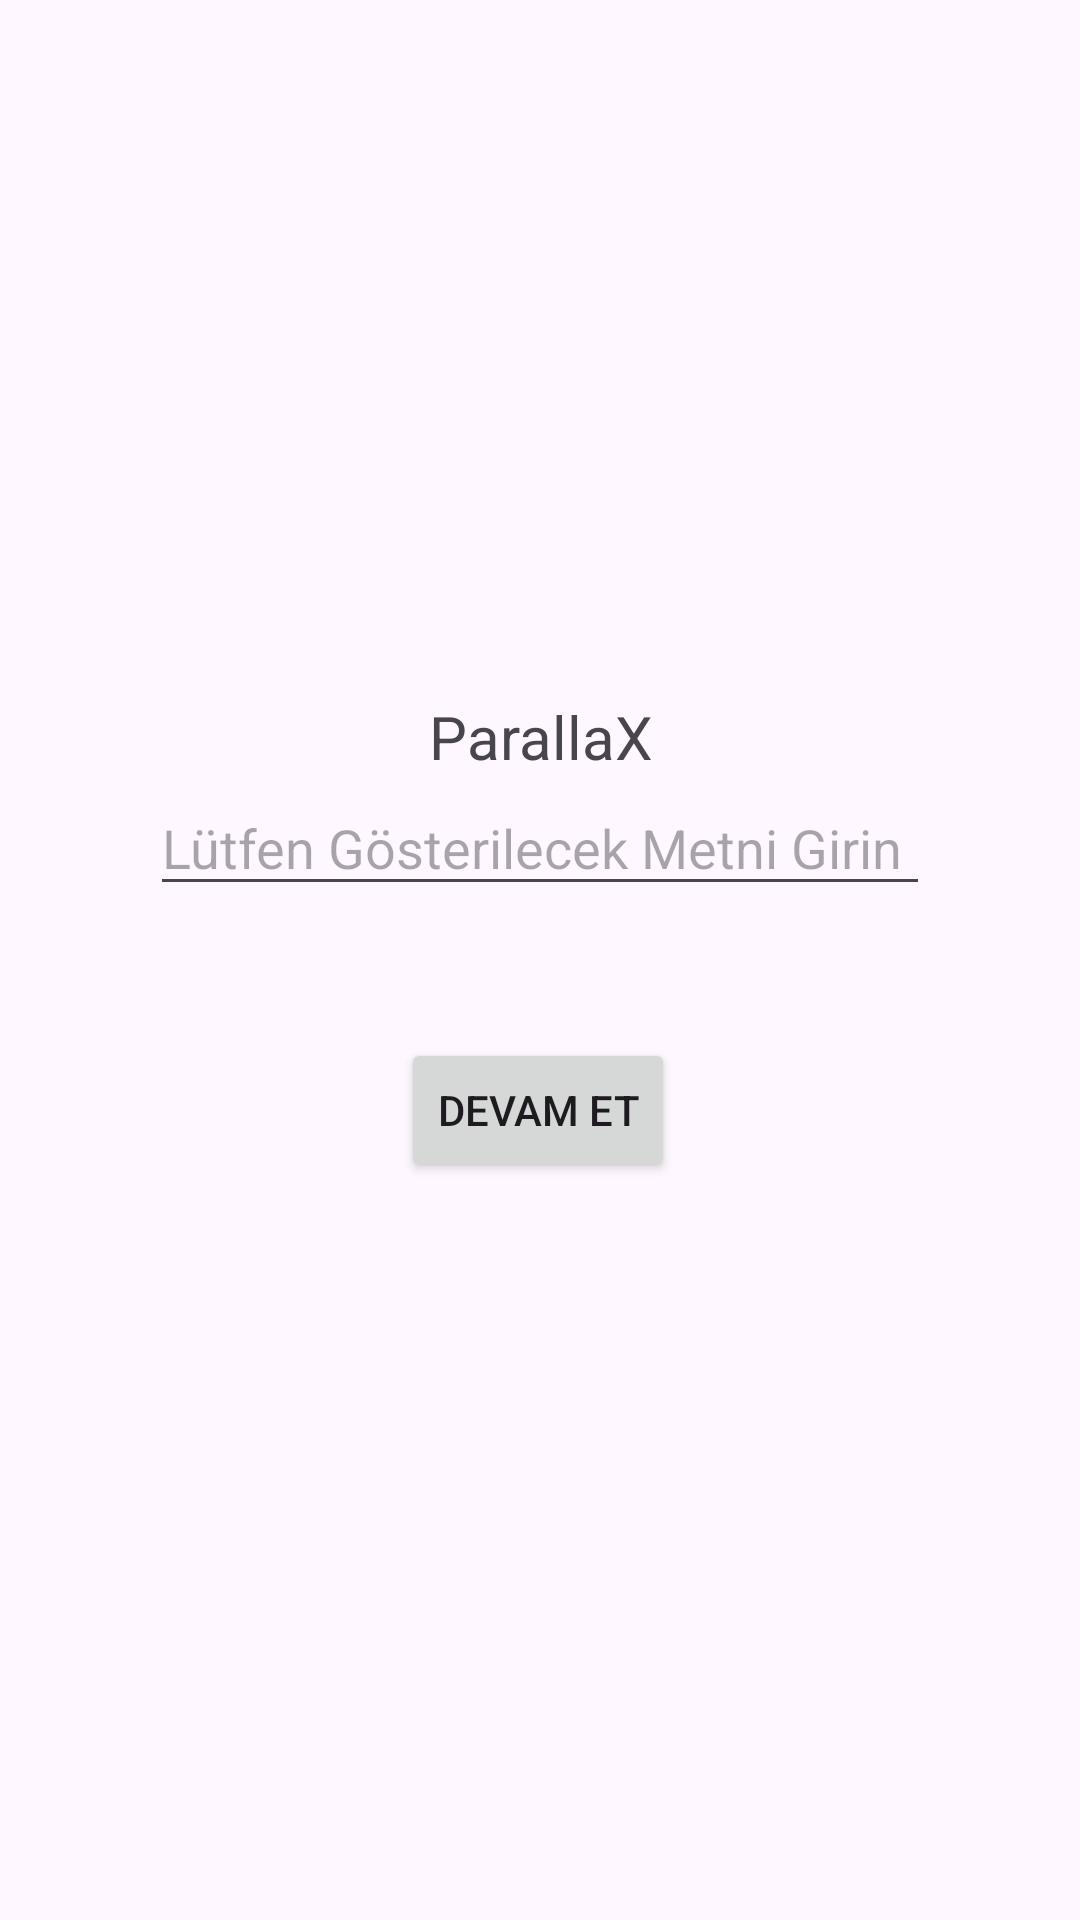

This screen was rendered from an Android layout file. Write that file and the resources it references.
<!-- AndroidManifest.xml: application theme Theme.ParallaxNew -->
<!-- res/layout/activity_main.xml -->
<?xml version="1.0" encoding="utf-8"?>
<androidx.constraintlayout.widget.ConstraintLayout xmlns:android="http://schemas.android.com/apk/res/android"
    xmlns:app="http://schemas.android.com/apk/res-auto"
    xmlns:tools="http://schemas.android.com/tools"
    android:id="@+id/main"
    android:layout_width="match_parent"
    android:layout_height="match_parent"
    tools:context=".MainActivity">

    <Button
        android:id="@+id/startButton"
        android:layout_width="wrap_content"
        android:layout_height="wrap_content"
        android:layout_marginTop="44dp"
        android:onClick="startButton"
        android:text="Devam Et"
        android:textColorLink="#FF9800"
        app:layout_constraintEnd_toEndOf="parent"
        app:layout_constraintHorizontal_bias="0.498"
        app:layout_constraintStart_toStartOf="parent"
        app:layout_constraintTop_toBottomOf="@+id/textPlain" />

    <EditText
        android:id="@+id/textPlain"
        android:layout_width="0dp"
        android:layout_height="42dp"
        android:layout_marginStart="50dp"
        android:layout_marginEnd="50dp"
        android:ems="10"
        android:hint="Lütfen Gösterilecek Metni Girin"
        android:inputType="textCapCharacters"
        app:layout_constraintBottom_toBottomOf="parent"
        app:layout_constraintEnd_toEndOf="parent"
        app:layout_constraintHorizontal_bias="0.0"
        app:layout_constraintStart_toStartOf="parent"
        app:layout_constraintTop_toTopOf="parent"
        app:layout_constraintVertical_bias="0.435" />

    <TextView
        android:id="@+id/welcomeMessage"
        android:layout_width="wrap_content"
        android:layout_height="wrap_content"
        android:layout_marginStart="10dp"
        android:layout_marginTop="232dp"
        android:layout_marginEnd="10dp"
        android:text="ParallaX"
        android:textAlignment="center"
        android:textSize="20sp"
        app:layout_constraintEnd_toEndOf="parent"
        app:layout_constraintStart_toStartOf="parent"
        app:layout_constraintTop_toTopOf="parent" />

    <TextView
        android:id="@+id/showName"
        android:layout_width="wrap_content"
        android:layout_height="wrap_content"
        android:layout_marginTop="404dp"
        app:layout_constraintEnd_toEndOf="parent"
        app:layout_constraintHorizontal_bias="0.498"
        app:layout_constraintStart_toStartOf="parent"
        app:layout_constraintTop_toTopOf="parent" />

</androidx.constraintlayout.widget.ConstraintLayout>
<!-- resources referenced by this layout -->
<resources>
  <style name="Theme.ParallaxNew" parent="Base.Theme.ParallaxNew" />
  <style name="Base.Theme.ParallaxNew" parent="Theme.Material3.DayNight.NoActionBar">
          
          
      </style>
</resources>
